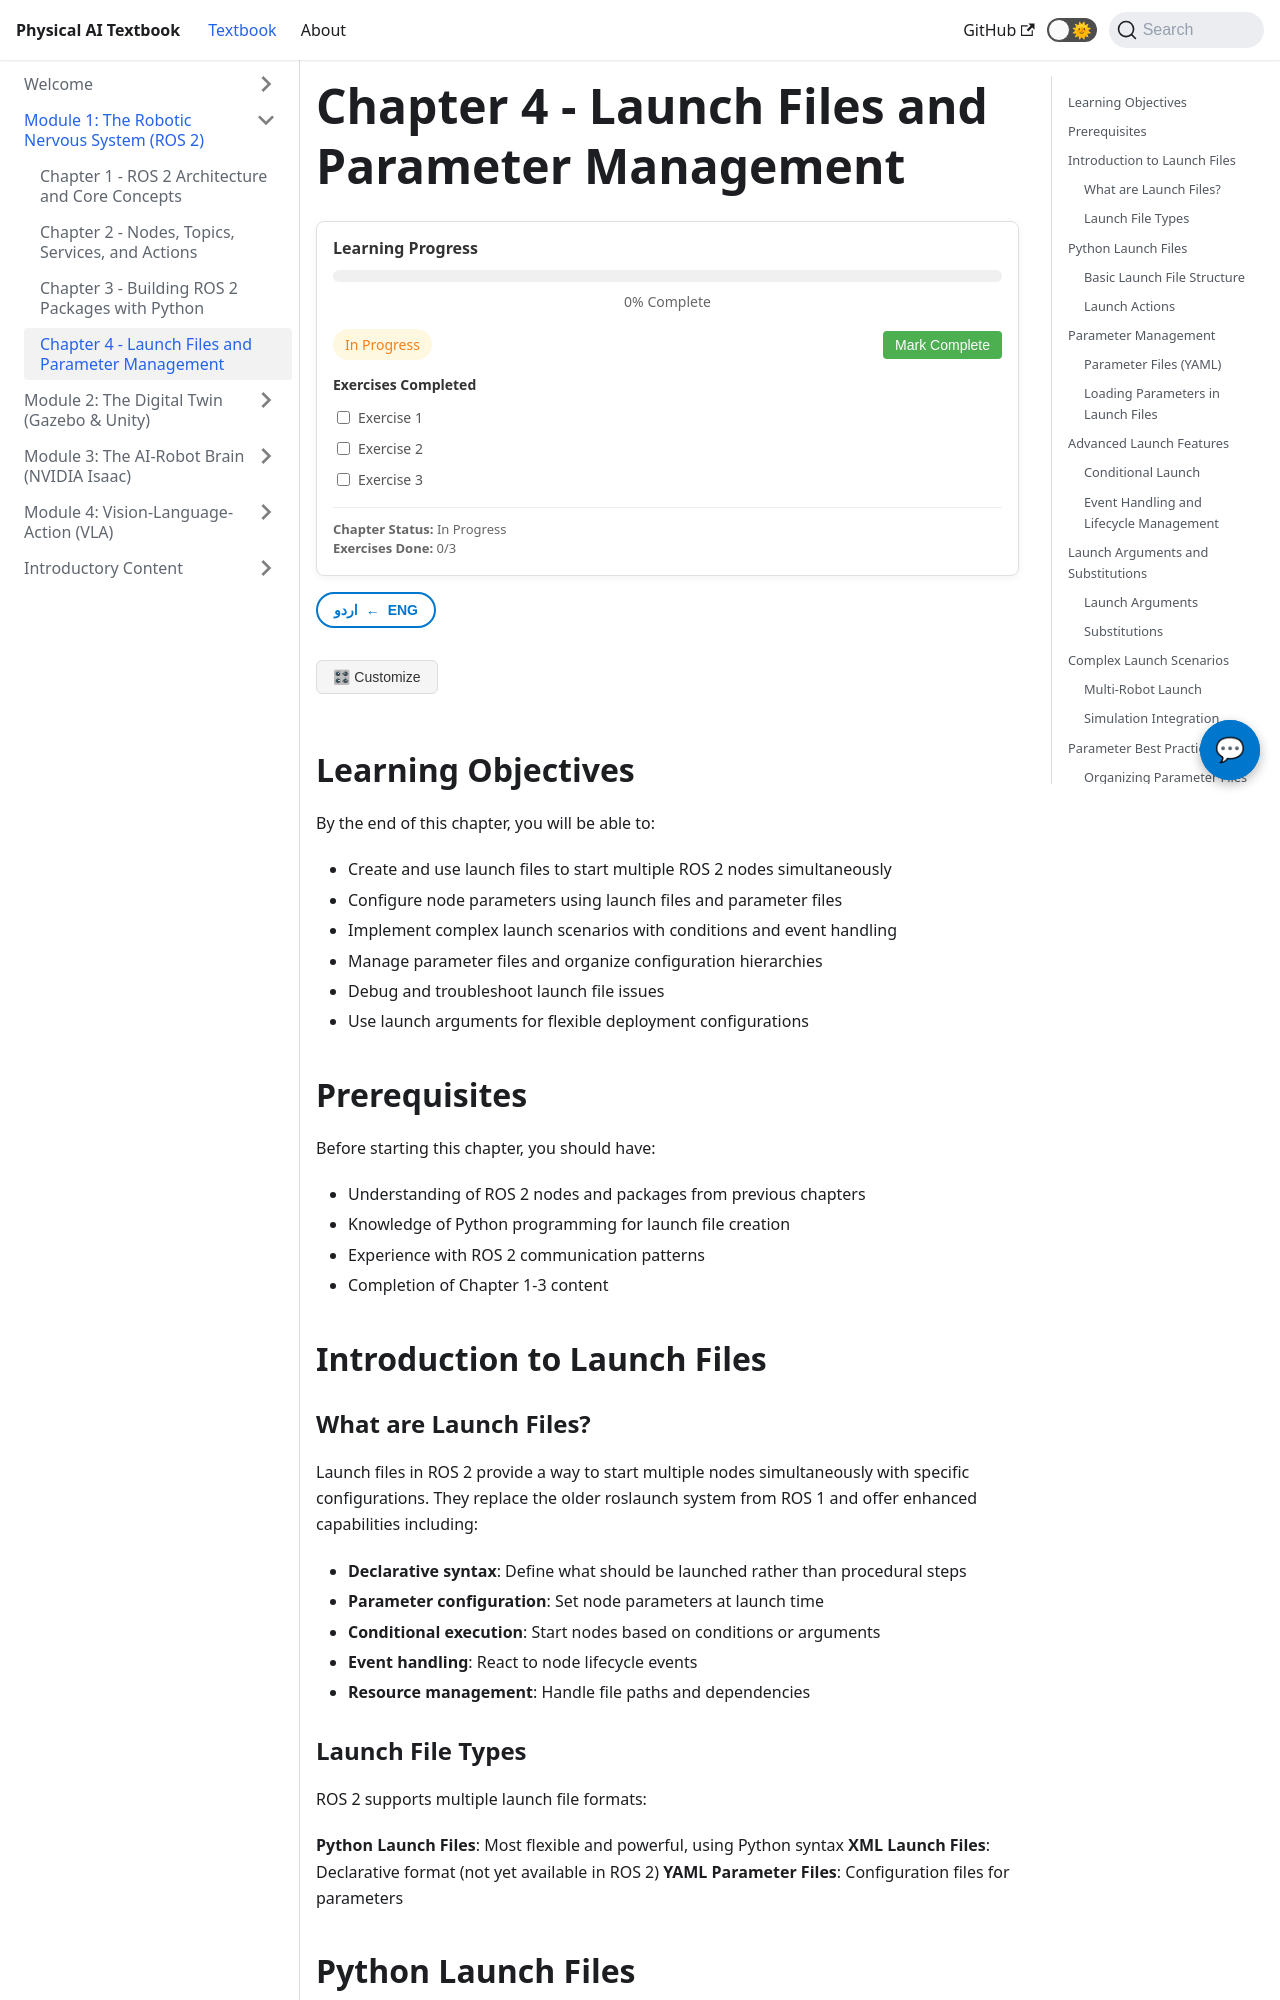

repository: MubashirJatoi/physical-ai-book · page: docs/module1/chapter4.html · generator: docusaurus

---
sidebar_position: 4
title: Chapter 4 - Launch Files and Parameter Management
---

import ChatbotWidget from '@site/src/components/ChatbotWidget';
import ProgressTracker from '@site/src/components/ProgressTracker';
import UrduTranslationToggle from '@site/src/components/UrduTranslationToggle';
import PersonalizationButton from '@site/src/components/PersonalizationButton';
import ImageGallery from '@site/src/components/ImageGallery';
import VideoEmbed from '@site/src/components/VideoEmbed';
import CodePlayground from '@site/src/components/CodePlayground';

# Chapter 4 - Launch Files and Parameter Management

<ChatbotWidget />
<ProgressTracker chapterId="module1-chapter4" />
<UrduTranslationToggle />
<PersonalizationButton />

## Learning Objectives

By the end of this chapter, you will be able to:
- Create and use launch files to start multiple ROS 2 nodes simultaneously
- Configure node parameters using launch files and parameter files
- Implement complex launch scenarios with conditions and event handling
- Manage parameter files and organize configuration hierarchies
- Debug and troubleshoot launch file issues
- Use launch arguments for flexible deployment configurations

## Prerequisites

Before starting this chapter, you should have:
- Understanding of ROS 2 nodes and packages from previous chapters
- Knowledge of Python programming for launch file creation
- Experience with ROS 2 communication patterns
- Completion of Chapter 1-3 content

## Introduction to Launch Files

### What are Launch Files?

Launch files in ROS 2 provide a way to start multiple nodes simultaneously with specific configurations. They replace the older roslaunch system from ROS 1 and offer enhanced capabilities including:

- **Declarative syntax**: Define what should be launched rather than procedural steps
- **Parameter configuration**: Set node parameters at launch time
- **Conditional execution**: Start nodes based on conditions or arguments
- **Event handling**: React to node lifecycle events
- **Resource management**: Handle file paths and dependencies

### Launch File Types

ROS 2 supports multiple launch file formats:

**Python Launch Files**: Most flexible and powerful, using Python syntax
**XML Launch Files**: Declarative format (not yet available in ROS 2)
**YAML Parameter Files**: Configuration files for parameters

## Python Launch Files
